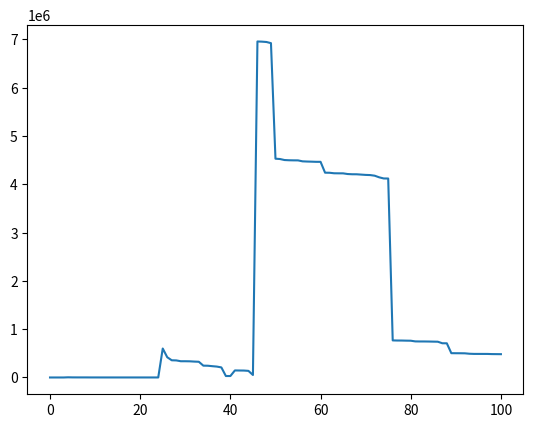
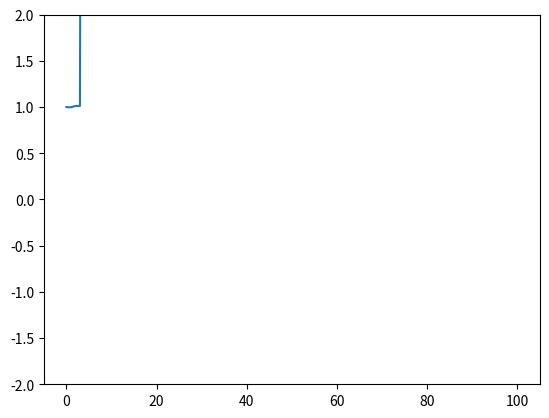

The matplotlib source for these figures, in order:
import numpy as np
import matplotlib.pyplot as plt
from scipy.optimize import minimize

np.random.seed(42)

def grad(x):
    grad = (2*a.dot(x) - 2*b)
    return grad


a = np.zeros((50, 50))
for i in range(50):
    for j in range(50):
        a[i,j] = min(i+1, j+1) / 50


b = np.random.uniform(size=(50,))
xinit = np.concatenate((np.array([1]),np.zeros((49,))))

from scipy.optimize import LinearConstraint,NonlinearConstraint

def cons_f(x):
    return np.linalg.norm(x)
def jac(x):
    return [2*x]
def cons_H(x, v):
    return v[0]*2*np.eye(50)

nonlinear = NonlinearConstraint(cons_f, 1, 1, jac=jac, hess=cons_H)

def cost(x):
    return (100*x.dot(a)).dot(x) - 20*b.T.dot(x)

def func3(x,grad):
    return grad.T.dot(x)# + 0.5 / lr * np.linalg.norm(x-xt)

ll = np.array([0])
ul = np.array([1])
linear_constraint = LinearConstraint(np.eye(1),ll,ul)

def line_search(gamma, x, st, grad):
    return cost(x + gamma*(st-x))


grad_list = [np.inf]
lr = 0.001
x = [np.inf, xinit]
i=0
norms = [np.linalg.norm((x[-1]))]
while np.linalg.norm(grad(x[-1]))>1e-6:
    grad_list.append(grad(x[-1]))
    #print(grad_list)
    st = minimize(func3, x0=x[-1], args=(grad_list[-1]),constraints=nonlinear).x
    lr = minimize(line_search, x0=0.000001, args=(x[-1],st,grad_list[-1]), constraints=linear_constraint).x
    x.append(x[-1] + lr*(st-x[-1]))
    norms.append(np.linalg.norm((x[-1])))
    i+=1
    #lr = 2 / (i + 2)
    if i%100==0:
        print(i)
        print((100*x[-1].T.dot(a)).dot(x[-1]) - 20 * b.T.dot(x[-1]))
        print(np.linalg.norm(x[-1]))
    if i==100:
        break

val = []
for i in range(len(x[1:])):
    coords = 10*x[i+1]
    val.append((coords.T.dot(a)).dot(coords) - 2 * b.T.dot(coords))

plt.plot(val)
plt.savefig("cgm_eu.png")
np.save('cgm_eu.npy',val)
np.save('cgm_eu_norm.npy',norms)
np.save('cgm_eu_norms.npy',norms)
plt.figure()
plt.plot(norms)
plt.ylim([-2, 2])
plt.savefig("norms_eu_cgm.png")